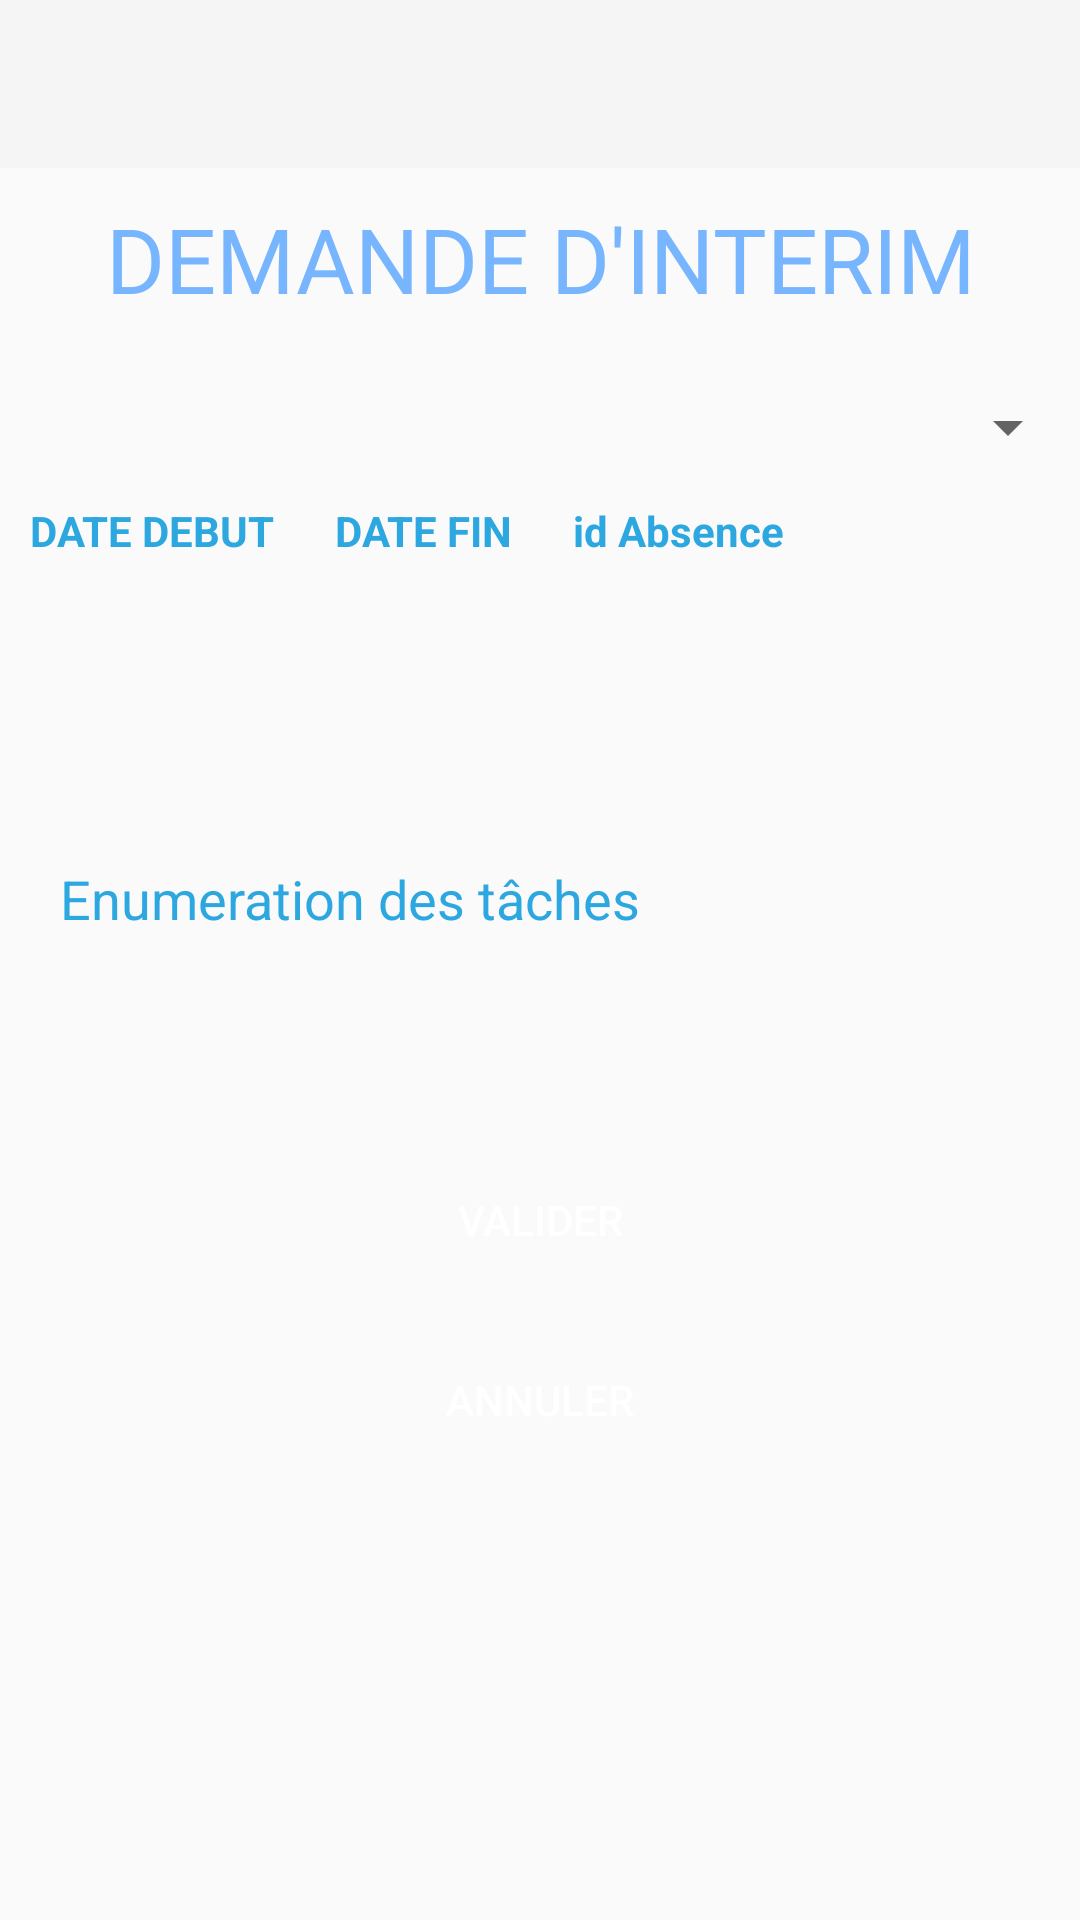

Write the Android layout XML for this screen, with the resource values it uses.
<!-- AndroidManifest.xml: application theme NoActionBarTheme -->
<!-- res/layout/activity_interim2.xml -->
<?xml version="1.0" encoding="utf-8"?>
<LinearLayout android:layout_width="match_parent"
    android:layout_height="match_parent"
    xmlns:tools="http://schemas.android.com/tools"
    android:orientation="vertical"
    xmlns:android="http://schemas.android.com/apk/res/android">
    <ScrollView
        android:layout_width="match_parent"
        android:layout_height="match_parent"
        android:orientation="vertical"
        tools:context="com.example.dkorh.Interim.Interim2">
        <LinearLayout
            android:layout_width="match_parent"
            android:orientation="vertical"
            android:layout_height="wrap_content">
            <androidx.appcompat.widget.Toolbar
                android:id="@+id/home_toolbarxdfsddfdf"
                android:layout_width="match_parent"
                android:layout_height="match_parent"
                android:background="?attr/colorPrimary"/>
            <TextView
                android:layout_width="match_parent"
                android:text="DEMANDE D'INTERIM"
                android:textSize="30dp"
                android:layout_gravity="center"
                android:textColor="@color/bleu"
                android:gravity="center"
                android:layout_margin="10dp"
                android:layout_height="match_parent">
            </TextView>
            <Spinner
                android:layout_width="match_parent"
                android:layout_height="50dp"
                android:textColor="#2CA7E0"
                android:layout_marginTop="1dp"
                android:id="@+id/spinnerixx" />
            <TableLayout
                android:layout_width="match_parent"
                android:layout_height="80dp">
                <TableRow>
                    <TextView
                        android:layout_width="wrap_content"
                        android:layout_height="wrap_content"
                        android:textStyle="bold"
                        android:textColor="#2CA7E0"
                        android:layout_marginRight="20dp"
                        android:layout_marginLeft="10dp"
                        android:text="DATE DEBUT"
                        />
                    <TextView
                        android:layout_width="wrap_content"
                        android:layout_height="wrap_content"
                        android:textStyle="bold"
                        android:textColor="#2CA7E0"
                        android:layout_marginRight="20dp"
                        android:text="DATE FIN"
                        />
                    <TextView
                        android:layout_width="wrap_content"
                        android:layout_height="wrap_content"
                        android:textColor="#2CA7E0"
                        android:textStyle="bold"
                        android:layout_marginRight="20dp"
                        android:text="id Absence"
                        />
                </TableRow>
                <TableRow>
                    <TextView
                        android:layout_width="wrap_content"
                        android:layout_height="wrap_content"
                        android:layout_marginRight="20dp"
                        android:layout_marginLeft="10dp"
                        android:id="@+id/textViewNamexx" />
                    <TextView
                        android:layout_width="wrap_content"
                        android:layout_height="wrap_content"
                        android:layout_marginRight="20dp"
                        android:id="@+id/textViewCoursexx" />
                    <TextView
                        android:layout_width="wrap_content"
                        android:layout_height="wrap_content"
                        android:layout_marginRight="20dp"
                        android:id="@+id/textViewSessionxx" />
                </TableRow>
            </TableLayout>
            <EditText
                android:id="@+id/raisonxi"
                android:layout_marginTop="20dp"
                android:layout_width="match_parent"
                android:layout_height="match_parent"
                android:hint="Enumeration des tâches"
                android:inputType="text|textMultiLine|textCapSentences"
                android:textColorHint="#2CA7E0"
                android:background="@drawable/edit"
                android:maxLength="200000"
                android:layout_weight="8"
                android:maxLines="4"
                android:padding="20dp" />
            <Button
                android:id="@+id/buttonix2"
                android:layout_width="match_parent"
                android:layout_height="50dp"
                android:layout_gravity="center"
                android:text="VALIDER"
                android:textColor="#fff"
                android:layout_marginTop="50dp"
                android:background="@drawable/button" />
            <Button
                android:id="@+id/button1ix2"
                android:layout_width="match_parent"
                android:layout_height="50dp"
                android:layout_gravity="center"
                android:text="ANNULER"
                android:textColor="#fff"
                android:layout_marginTop="10dp"
                android:background="@drawable/button" />
        </LinearLayout>
    </ScrollView>
</LinearLayout>
<!-- resources referenced by this layout -->
<resources>
  <color name="bleu">#77b5fe</color>
  <style name="NoActionBarTheme" parent="Theme.AppCompat.Light.NoActionBar">
          
  
          
          <item name="android:statusBarColor" tools:targetApi="l">?attr/colorPrimaryVariant</item>
          
  
  
  
  
  
  
      </style>
</resources>
